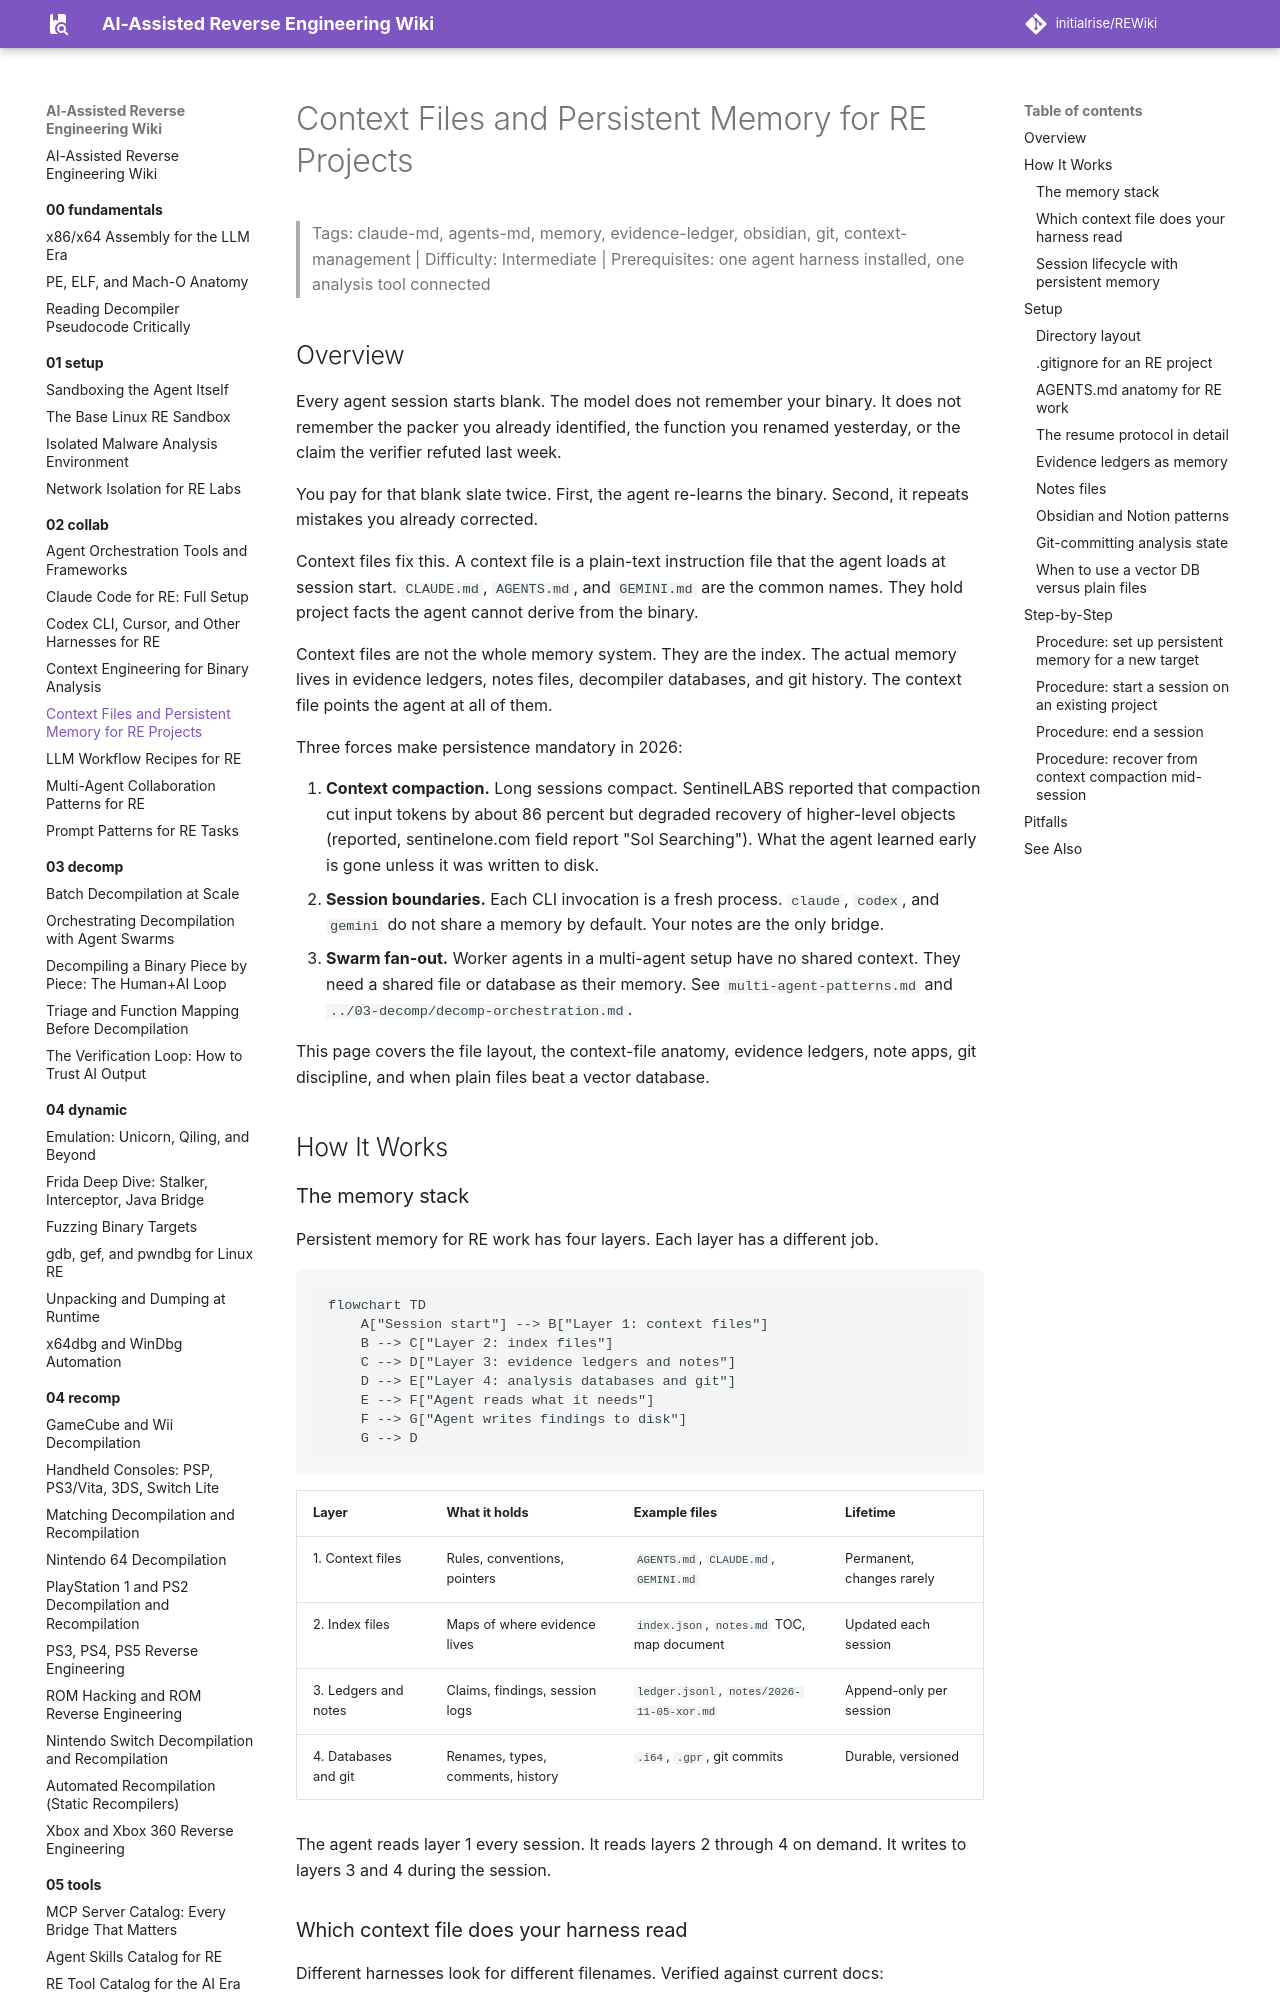

repository: initialrise/REWiki · page: 02-collab/context-files-and-memory/index.html · generator: mkdocs

# Context Files and Persistent Memory for RE Projects

> Tags: claude-md, agents-md, memory, evidence-ledger, obsidian, git, context-management | Difficulty: Intermediate | Prerequisites: one agent harness installed, one analysis tool connected

## Overview

Every agent session starts blank. The model does not remember your binary. It does not remember the packer you already identified, the function you renamed yesterday, or the claim the verifier refuted last week.

You pay for that blank slate twice. First, the agent re-learns the binary. Second, it repeats mistakes you already corrected.

Context files fix this. A context file is a plain-text instruction file that the agent loads at session start. `CLAUDE.md`, `AGENTS.md`, and `GEMINI.md` are the common names. They hold project facts the agent cannot derive from the binary.

Context files are not the whole memory system. They are the index. The actual memory lives in evidence ledgers, notes files, decompiler databases, and git history. The context file points the agent at all of them.

Three forces make persistence mandatory in 2026:

1. **Context compaction.** Long sessions compact. SentinelLABS reported that compaction cut input tokens by about 86 percent but degraded recovery of higher-level objects (reported, sentinelone.com field report "Sol Searching"). What the agent learned early is gone unless it was written to disk.
2. **Session boundaries.** Each CLI invocation is a fresh process. `claude`, `codex`, and `gemini` do not share a memory by default. Your notes are the only bridge.
3. **Swarm fan-out.** Worker agents in a multi-agent setup have no shared context. They need a shared file or database as their memory. See `multi-agent-patterns.md` and `../03-decomp/decomp-orchestration.md`.

This page covers the file layout, the context-file anatomy, evidence ledgers, note apps, git discipline, and when plain files beat a vector database.

## How It Works

### The memory stack

Persistent memory for RE work has four layers. Each layer has a different job.

```mermaid
flowchart TD
    A["Session start"] --> B["Layer 1: context files"]
    B --> C["Layer 2: index files"]
    C --> D["Layer 3: evidence ledgers and notes"]
    D --> E["Layer 4: analysis databases and git"]
    E --> F["Agent reads what it needs"]
    F --> G["Agent writes findings to disk"]
    G --> D
```

| Layer | What it holds | Example files | Lifetime |
|---|---|---|---|
| 1. Context files | Rules, conventions, pointers | `AGENTS.md`, `CLAUDE.md`, `GEMINI.md` | Permanent, changes rarely |
| 2. Index files | Maps of where evidence lives | `index.json`, `notes.md` TOC, map document | Updated each session |
| 3. Ledgers and notes | Claims, findings, session logs | `ledger.jsonl`, `notes/2026-11-05-xor.md` | Append-only per session |
| 4. Databases and git | Renames, types, comments, history | `.i64`, `.gpr`, git commits | Durable, versioned |

The agent reads layer 1 every session. It reads layers 2 through 4 on demand. It writes to layers 3 and 4 during the session.
